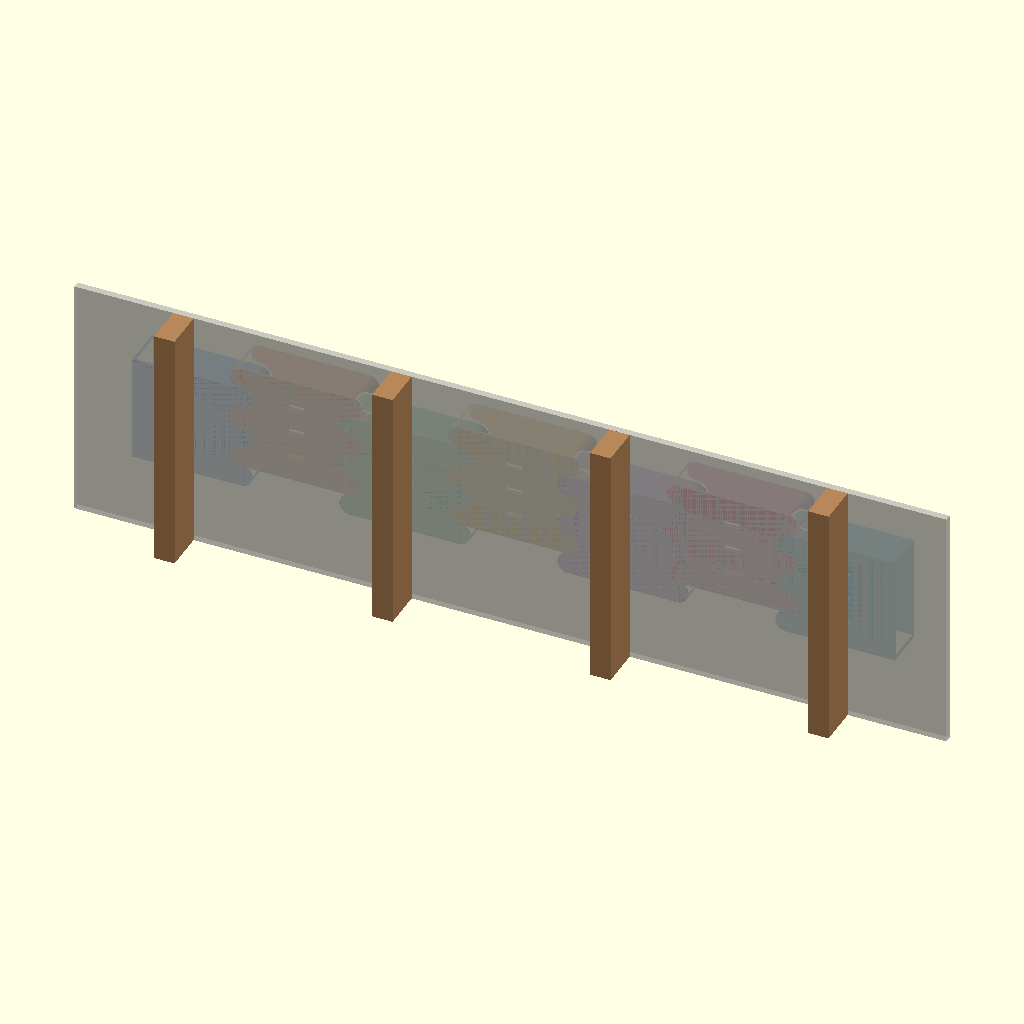
Cell 1: the model at its default parameters.
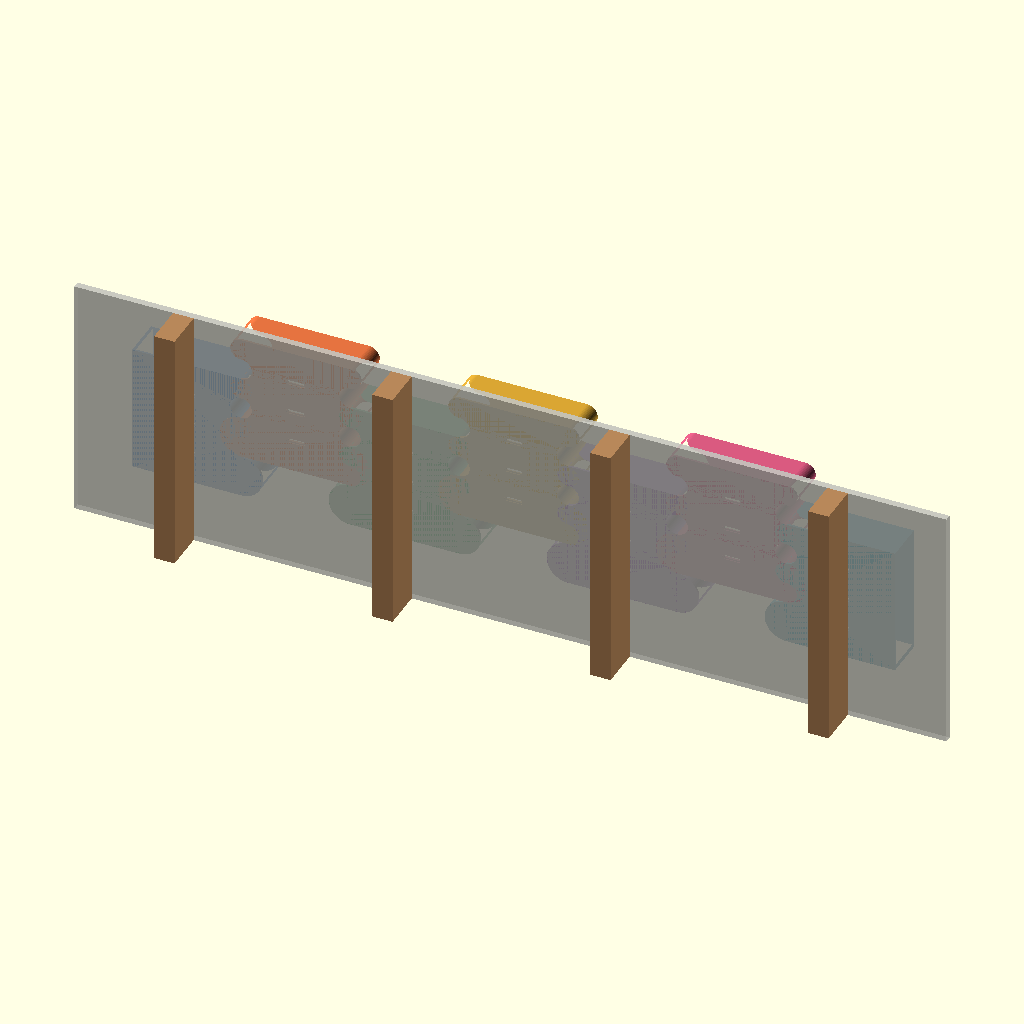
Cell 2: the same model with dia1 = 80.
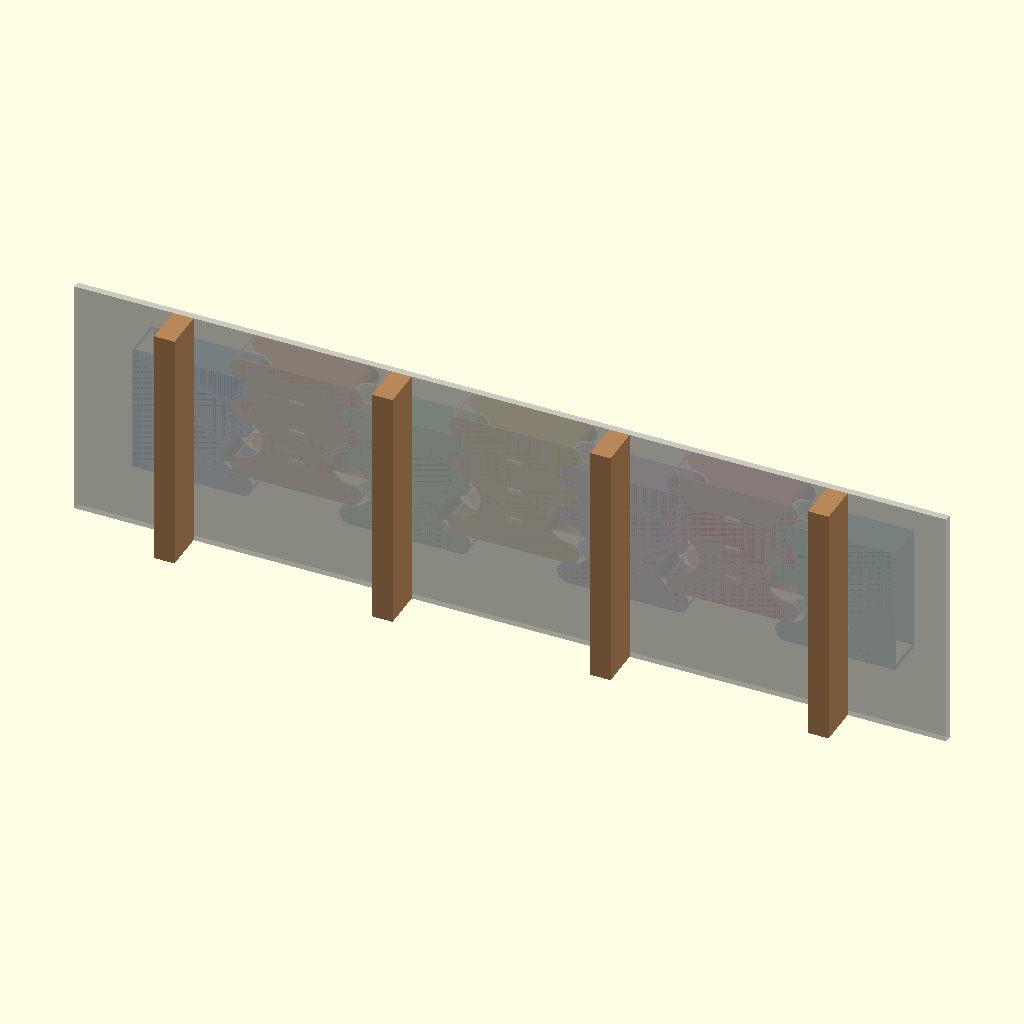
Cell 3: the same model with dia2 = 80.
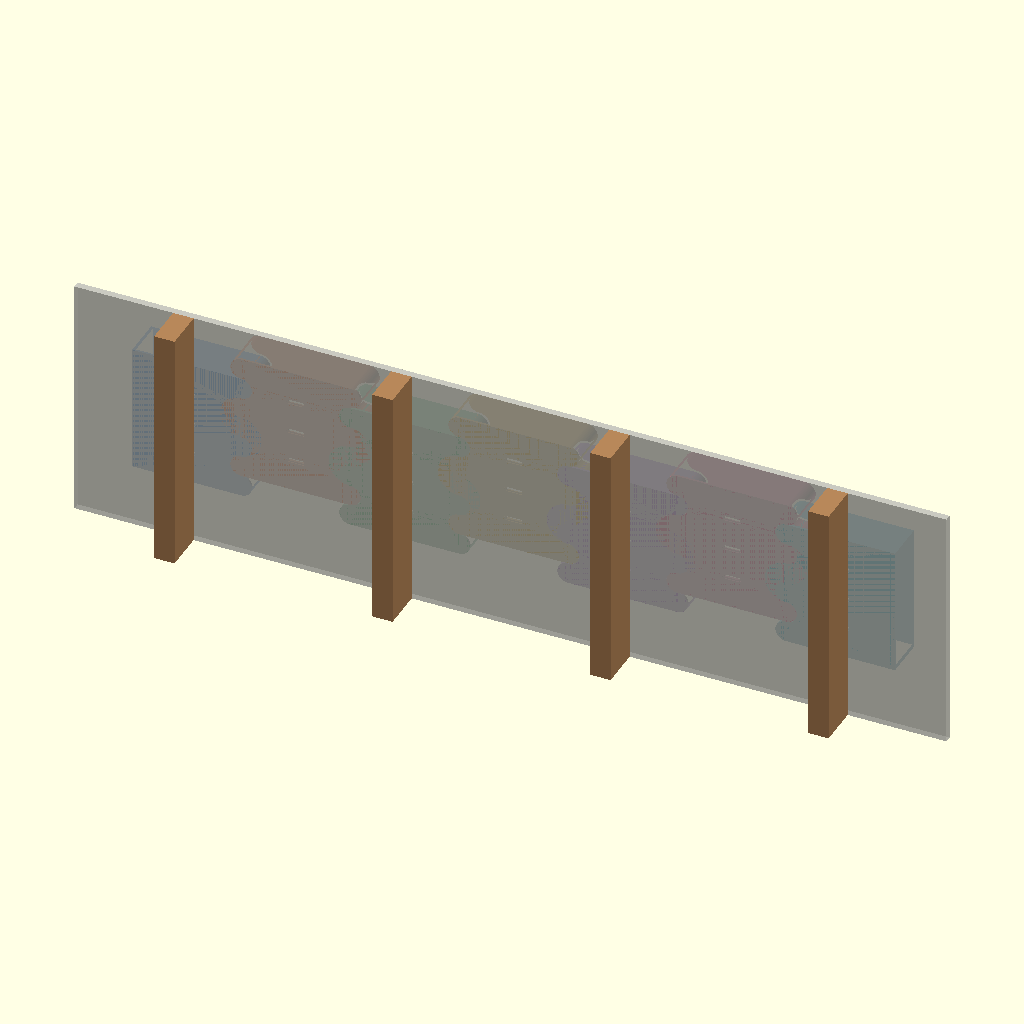
Cell 4: dia3 = 80 (everything else at default).
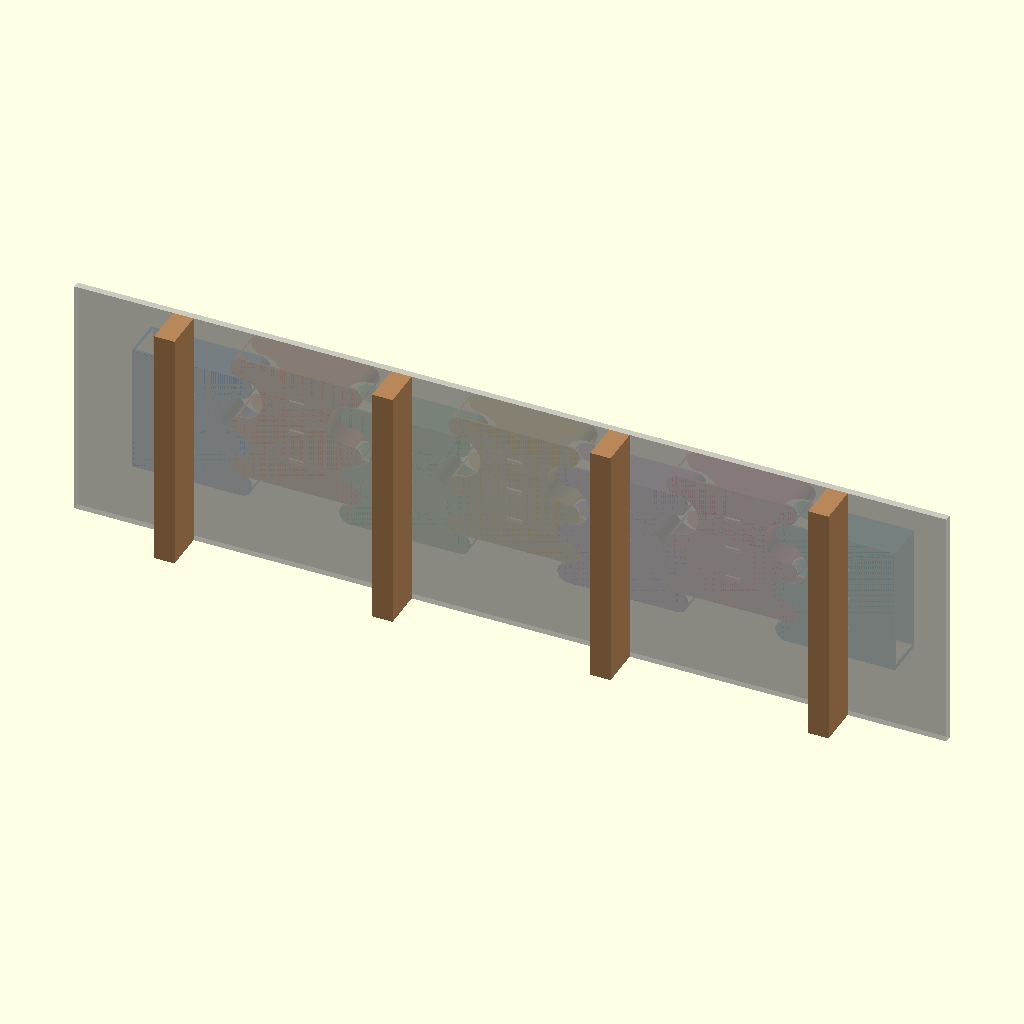
Cell 5: the same model with dia4 = 80.
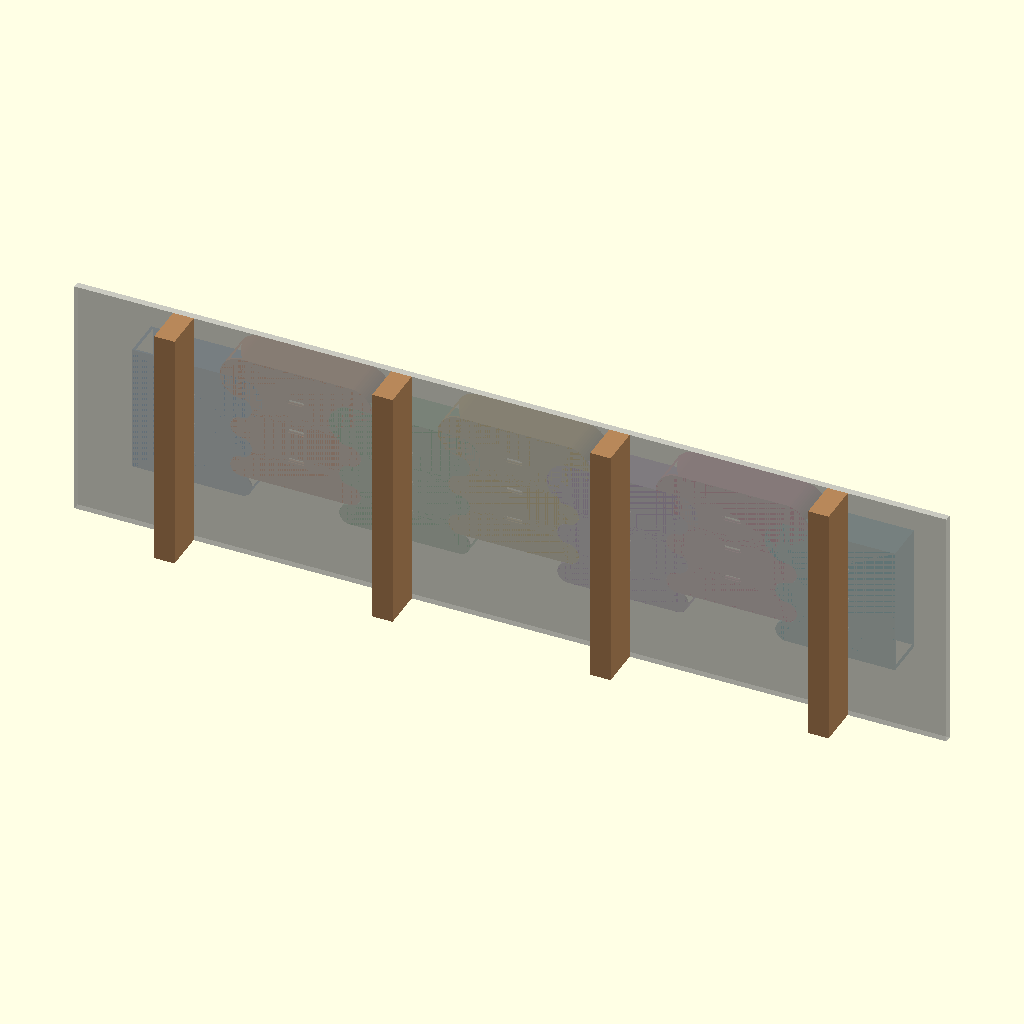
Cell 6: the same model with dia5 = 80.
The same orthographic view direction (rotation 55°, 0°, 25°; colour scheme Cornfield) for every cell, with the view re-fitted per cell, so scale and position can differ between cells.
Source of the model, 3Dstuff/tunnel/7_circular_module.scad:
/*
   ====================================================================
   Modular 3D-Printable Shelving System - 7-Module Assembly & Stud Mount
   ====================================================================
   Author: Parametric 7-Module Circular Half-Circle Assembly with Wall Studs
   Designed for: 26cm x 26cm Print Beds & 16" Wall Stud Spacing
   
   Features:
   - Module side walls formed by 5 half-circles:
     (1: Outward bottom, 2: Inward, 3: Outward mid, 4: Inward, 5: Outward top)
   - Module width W = 16" / 2 = 203.2 mm so every 2 modules span EXACTLY 16 inches!
   - Alternating modules offset vertically by 1 diameter (Z_shift = dia1)
     so half-circles mesh together snugly and continuously side-by-side!
   - Anchored on 16" wall studs via 3 horizontal adjustment slits per stud module
   - Module 1 (far left) has flat left wall (left end cap)
   - Module 7 (far right) has flat right wall (right end cap)
   ====================================================================
*/

use <circular_module.scad>

/* [Circular Half-Circle Profile Diameters] */
// Diameter of Segment 1 (Bottom, OUTWARD half-circle) in mm
dia1 = 40.0; // [20.0:1.0:80.0]

// Diameter of Segment 2 (Lower, INWARD half-circle) in mm
dia2 = 40.0; // [20.0:1.0:80.0]

// Diameter of Segment 3 (Middle, OUTWARD half-circle) in mm
dia3 = 40.0; // [20.0:1.0:80.0]

// Diameter of Segment 4 (Upper, INWARD half-circle) in mm
dia4 = 40.0; // [20.0:1.0:80.0]

// Diameter of Segment 5 (Top, OUTWARD half-circle) in mm
dia5 = 40.0; // [20.0:1.0:80.0]

/* [16-Inch 2-Block Settings & Dimensions] */
// Target combined width for 2 interlocked modules in inches (default 16.0")
target_2block_span_in = 16.0;

// Module depth in inches
common_depth_in = 3.0;   // [3.0:0.25:12.0]

// Interlock clearance tolerance in mm
interlock_clr = 0.25;

// Horizontal slit width in mm for left-right adjustment
slot_width = 25.4;

/* [Wall Stud & Anchoring Settings] */
// Wall stud center-to-center spacing in inches
stud_spacing_in = 16.0;

// Standard 2x4 stud face width (1.5 inches)
stud_width_in = 1.5;

// Visual stud height in inches
stud_height_in = 18.0;

// Render 16" wall studs behind modules
show_studs = true;

// Render anchoring screws into studs
show_screws = true;

// Render translucent drywall background
show_wall = true;

// ====================================================================
// DERIVED CALCULATIONS & RENDERING
// ====================================================================

diameters = [dia1, dia2, dia3, dia4, dia5];

// Calculate module height derived from sum of 5 half-circle diameters
module_height_mm = dia1 + dia2 + dia3 + dia4 + dia5;

// Single module width W in mm so 2 interlocked blocks span exactly 16 inches (406.4 mm)
span_2block_mm = target_2block_span_in * 25.4;
W = span_2block_mm / 2; // 203.2 mm (8.0 inches)
common_width_in = W / 25.4;

// 1-diameter vertical offset for alternating modules (indices 1, 3, 5)
z_shift = dia1;

// Color palette for the 7 modules for distinct visualization
module_colors = [
    [0.25, 0.55, 0.85], // 1: Teal / Blue
    [0.90, 0.45, 0.25], // 2: Terracotta / Orange
    [0.35, 0.70, 0.45], // 3: Emerald Green
    [0.85, 0.65, 0.20], // 4: Warm Gold
    [0.60, 0.40, 0.75], // 5: Purple
    [0.85, 0.35, 0.50], // 6: Rose
    [0.20, 0.65, 0.75]  // 7: Cyan
];

// Conversions to mm
D = common_depth_in * 25.4;
stud_spacing = stud_spacing_in * 25.4;
stud_w = stud_width_in * 25.4;
stud_h = stud_height_in * 25.4;

// Render 16" Wooden Wall Studs
module render_studs() {
    for (s = [0 : 3]) {
        // Studs positioned at 0", 16", 32", 48" intervals
        stud_x = s * stud_spacing + W / 2;
        
        // Wooden 2x4 Stud (1.5" x 3.5" x height)
        color([0.72, 0.53, 0.35, 1.0]) {
            translate([stud_x - stud_w / 2, -3.5 * 25.4, - (stud_h - module_height_mm)/2])
                cube([stud_w, (3.5 - 0.5) * 25.4, stud_h]);
        }
        
        // Screws anchoring into studs through the 3 horizontal adjustment slits
        if (show_screws) {
            mod_idx = s * 2;
            local_h = module_height_mm;
            mod_z_shift = (mod_idx % 2 == 1) ? z_shift : 0;
            
            // 3 screws per stud corresponding to the 3 slits
            slit_ratios = [0.25, 0.50, 0.75];
            
            for (r = slit_ratios) {
                screw_z = mod_z_shift + local_h * r;
                
                color([0.85, 0.85, 0.90]) {
                    translate([stud_x, 10, screw_z])
                    rotate([90, 0, 0])
                    union() {
                        cylinder(d = 4.5, h = 60, $fn = 20);
                        translate([0, 0, -2])
                            cylinder(d1 = 4.5, d2 = 9.0, h = 3.0, $fn = 20);
                    }
                }
            }
        }
    }
}

// Render Drywall Wall Panel Background
module render_wall() {
    color([0.85, 0.85, 0.82, 0.70]) {
        translate([-W/2, -0.5 * 25.4, - (stud_h - module_height_mm)/2])
            cube([8 * W, 0.5 * 25.4, stud_h]);
    }
}

// Render 7 Interlocking Circular Modules with 1-Diameter Z Offset for Alternating Modules
module render_7_modules() {
    for (i = [0 : 6]) {
        // Horizontal X position
        x_pos = i * W;
        
        // Vertical Z offset by 1 diameter for alternating modules (1 out of 2)
        z_pos = (i % 2 == 1) ? z_shift : 0;
        
        // Module 1 (far left): flat left side wall
        // Module 7 (far right): flat right side wall
        is_left_end = (i == 0);
        is_right_end = (i == 6);
        
        translate([x_pos, 0, z_pos])
        color(module_colors[i])
        circular_module(
            width_in = common_width_in,
            depth_in = common_depth_in,
            dias = diameters,
            wall_t = 3.5,
            back_t = 4.0,
            flat_l = is_left_end,
            flat_r = is_right_end,
            clr = interlock_clr,
            mount_style = "three_horizontal_slits",
            slot_w = slot_width
        );
    }
}

// ====================================================================
// MAIN SCENE ASSEMBLY
// ====================================================================

// Render 7 Circular Modules
render_7_modules();

// Render Studs & Wall behind modules
if (show_studs) render_studs();
if (show_wall) render_wall();
Customizer parameters (derived from the source; name, type, default, range or options):
dia1: number, default 40, range 20 to 80, step 1
dia2: number, default 40, range 20 to 80, step 1
dia3: number, default 40, range 20 to 80, step 1
dia4: number, default 40, range 20 to 80, step 1
dia5: number, default 40, range 20 to 80, step 1
target_2block_span_in: number, default 16
common_depth_in: number, default 3, range 3 to 12, step 0.25
interlock_clr: number, default 0.25
slot_width: number, default 25.4
stud_spacing_in: number, default 16
stud_width_in: number, default 1.5
stud_height_in: number, default 18
show_studs: bool, default true
show_screws: bool, default true
show_wall: bool, default true
